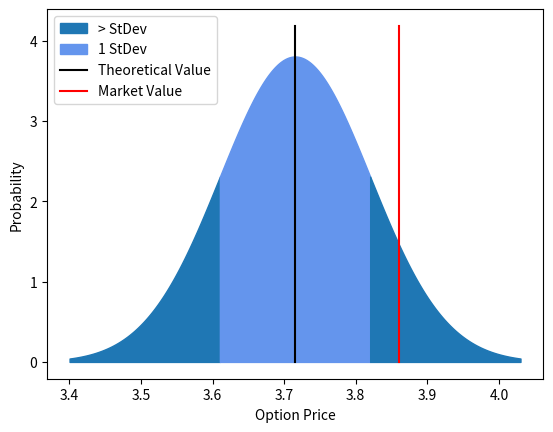

Recreate this plot in Python.
import datetime
import numpy as np
import scipy.stats as stats
import matplotlib.pyplot as plt


# Init derivative parameters
S = 101.15 # stock price
K = 98.01 # strike price
vol = 0.0991 # volatility %
r = 0.01 # risk-free rate %
N = 10 # num of time steps
M = 1000 # num of sims

market_value = 3.86 # market price of option
T = ((datetime.datetime(2022,3,17)-datetime.datetime(2022,1,17)).days+1)/365 # time in years
print(T)

# Precompute Constants - slow
dt = T/N
nudt = (r - 0.5*vol**2)*dt
volsdt = vol*np.sqrt(dt)
lnS = np.log(S)

# Standard Error Placeholders
sum_CT = 0
sum_CT2 = 0

# MC method
for i in range(M):
    lnSt = lnS
    for j in range(N):
        lnSt = lnSt + nudt + volsdt*np.random.normal()
    
    ST = np.exp(lnSt)
    CT = max(0, ST - K)
    sum_CT = sum_CT + CT
    sum_CT2 = sum_CT2 + CT*CT

# Compute Expectation and SE
C0 = np.exp(-r*T)*sum_CT/M
sigma = np.sqrt( (sum_CT2 - sum_CT*sum_CT/M)*np.exp(-2*r*T) / (M-1) )
SE = sigma/np.sqrt(M)

print('Call value is ${0} with SE +/- {1}'.format(np.round(C0, 2), np.round(SE, 2)))

# Precompute constants - vectorized

# N = 1

dt = T/N
nudt = (r - 0.5*vol**2)*dt
volsdt = vol*np.sqrt(dt)
lnS = np.log(S)

# MC method
Z = np.random.normal(size=(N,M))
delta_lnSt = nudt + volsdt*Z
lnSt = lnS + np.cumsum(delta_lnSt, axis=0)
lnSt = np.concatenate( (np.full(shape=(1, M), fill_value=lnS), lnSt) )

# Compute expectation and SE
ST = np.exp(lnSt)
CT = np.maximum(0, ST - K)
C0 = np.exp(-r*T)*np.sum(CT[-1])/M

sigma = np.sqrt( np.sum( (CT[-1] - C0)**2) / (M-1) )
SE = sigma/np.sqrt(M)

print('Call value is ${0} with SE +/- {1}'.format(np.round(C0,2), np.round(SE,2)))

# Do not need both methods of creating Black-Scholes model

# Visualized convergence
x1 = np.linspace(C0-3*SE, C0-1*SE, 100)
x2 = np.linspace(C0-1*SE, C0+1*SE, 100)
x3 = np.linspace(C0+1*SE, C0+3*SE, 100)

s1 = stats.norm.pdf(x1, C0, SE)
s2 = stats.norm.pdf(x2, C0, SE)
s3 = stats.norm.pdf(x3, C0, SE)

plt.fill_between(x1, s1, color='tab:blue', label='> StDev')
plt.fill_between(x2, s2, color='cornflowerblue', label='1 StDev')
plt.fill_between(x3, s3, color='tab:blue')

plt.plot([C0, C0], [0, max(s2)*1.1], 'k',
         label="Theoretical Value")
plt.plot([market_value,market_value], [0,max(s2)*1.1], 'r',
         label='Market Value')

plt.ylabel('Probability')
plt.xlabel('Option Price')
plt.legend()
plt.show()
